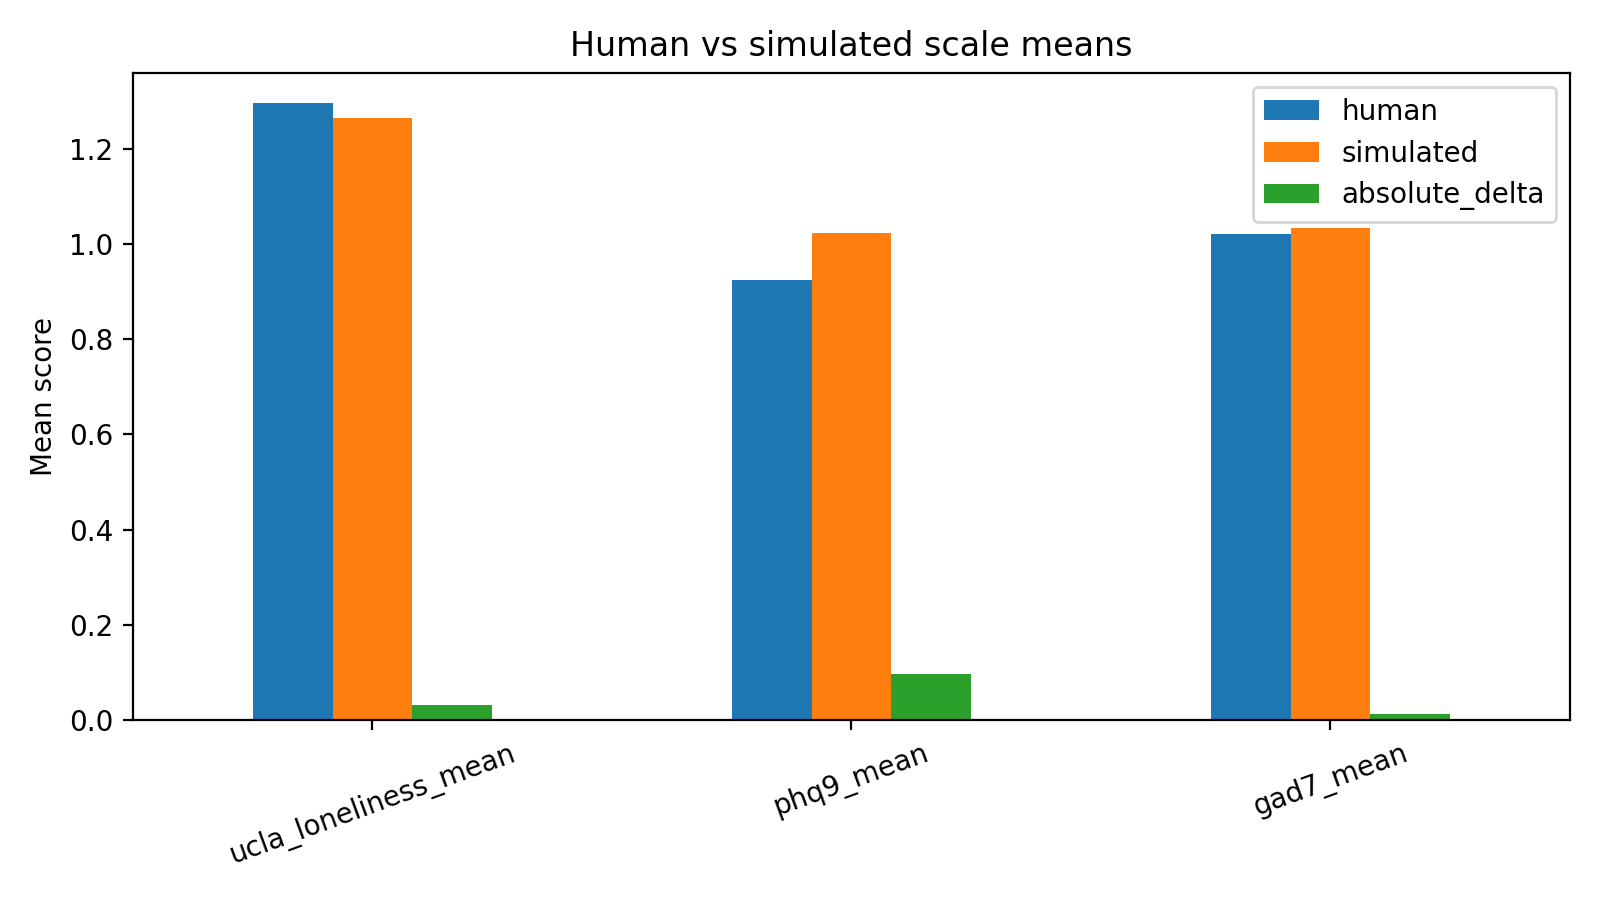

Data behind this chart, as committed beside it:
scale, human, simulated, absolute_delta
ucla_loneliness_mean, 1.295, 1.264, 0.03125
phq9_mean, 0.925, 1.022, 0.09722
gad7_mean, 1.021, 1.034, 0.0125
